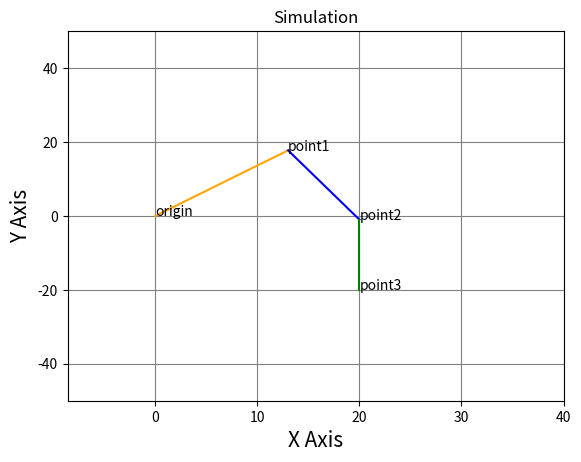

Write the Python code that produced this figure.

from cmath import pi
import math
import matplotlib.pyplot as plt

"""
    Calculate the key angles for planar kinematics.
    
    :param X: X coordinate of the target position
    :param Y: Y coordinate of the target position
    :return: Angles f1, f2, and f3
"""
def inverse_kinematics(X, Y):
    L1 = 22               #28
    L2 = 20               #22
    L3 = 19               #18
    
    X2 = X
    Y2 = Y + L3
    
    L_base = math.sqrt((X2 * X2) + (Y2 * Y2))
    
    phi = math.acos(((L_base * L_base) + (L1 * L1) - (L2 * L2)) / (2 * L_base * L1)) * 180 / pi     
    f_base = (math.atan(-Y2 / X2)) * 180 / pi 
    f12 = math.acos(((L1 * L1) + (L2 * L2) - (L_base * L_base)) / (2 * L1 * L2)) * 180 / pi   
    f1 = phi - f_base
    f2 = 180 - f12                                                               
    base_2_Ang = f12 - (90 - f1) - 90 # f1
    base_2_rad = base_2_Ang * pi / 180

    X0 = 0
    Y0 = 0
    X3 = X
    Y3 = Y

    X1 = L1 * math.cos(f1 * pi / 180)
    Y1 = L1 * math.sin(f1 * pi / 180)

    len_p3_p1 = math.sqrt(((X - X1) * (X - X1) + (Y - Y1) * (Y - Y1)))
    f23 = math.acos(((L1 * L1) + (L2 * L2) - (len_p3_p1 * len_p3_p1)) / (2 * L1 * L2)) * 180 / pi     
    
    X_link1 = [X0,X1]
    Y_link1 = [Y0,Y1]
    X_link2 = [X1,X2]
    Y_link2 = [Y1,Y2]
    X_link3 = [X2,X3]
    Y_link3 = [Y2,Y3]
    #931 lab ppt17
    plt.annotate("origin",(X0,Y0))
    plt.annotate("point1",(X1,Y1))
    plt.annotate("point2",(X2,Y2))
    plt.annotate("point3",(X3,Y3))
    plt.plot(X_link1, Y_link1, label="link1",color='orange',linestyle='solid')
    plt.plot(X_link2, Y_link2, label="link2",color='blue',linestyle='solid')
    plt.plot(X_link3, Y_link3, label="link3",color='green',linestyle='solid')
    plt.title('Simulation')
    plt.grid(linestyle = 'solid',color = 'graY')
    plt.xlim(-8.6,40)
    plt.ylim(-50,50)
    plt.xlabel('X Axis',fontsize = 15)
    plt.ylabel('Y Axis',fontsize = 15)
    plt.show()

    return f1, f2, f23

"""
    Calculate the relationship between Z and X in a plane.
    
    :param flat_Z: Z coordinate
    :param flat_X: X coordinate
    :return: Calculated angle
"""
def inverse_kinematics_flat(flat_Z, flat_X):
    flat_Z = float(flat_Z)
    flat_X = float(flat_X)
    Ang = (math.atan(flat_Z / flat_X)) * 180 / math.pi
    
    if flat_Z < 0:
        Ang = 90 + (Ang * (-1))
    else:
        Ang = 90 - Ang

    return Ang

"""
    Calculate all relevant angles in a single function.
    
    :param X: X coordinate of the target position
    :param Y: Y coordinate of the target position
    :param Z: Z coordinate of the target position
    :return: Angles for four motors
"""
def calculate_all_angles(X, Y, Z):
    Ang_XY = inverse_kinematics(X, Y)
    Ang_XZ = inverse_kinematics_flat(Z, X)

    return Ang_XZ, Ang_XY[0], Ang_XY[1], Ang_XY[2]

if __name__ == "__main__":
    X = 20           # X=20,Y=-20,Z=30
    Y = -20          # fixed because the object is on the table
    Z = 30
    
    motor_ang = calculate_all_angles(X, Y, Z) 
    motor_ang = [motor_ang[0], motor_ang[1], motor_ang[2], motor_ang[3]]   
    
    print("List : ", motor_ang)
    print('f_base = ', motor_ang[0])
    print('f1 = ', motor_ang[1])
    print('f3 = ', motor_ang[2])
    print('f5 = ', motor_ang[3])





	
	